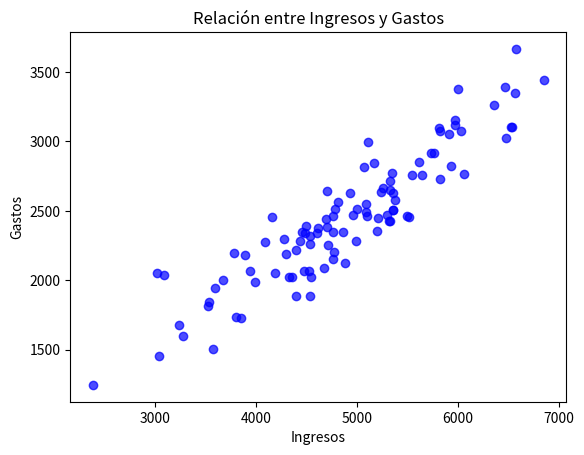

Write Python code to recreate this figure.
import numpy as np
import matplotlib.pyplot as plt
from scipy.stats import pearsonr

# Datos simulados
np.random.seed(42)
ingresos = np.random.normal(5000, 1000, 100)
gastos = ingresos * 0.5 + np.random.normal(0, 200, 100)

# Cálculo del coeficiente de Pearson
coef, p = pearsonr(ingresos, gastos)
print(f"Coeficiente de Pearson: {coef}, p-valor: {p}")

# Visualización
plt.scatter(ingresos, gastos, alpha=0.7, color='blue')
plt.title("Relación entre Ingresos y Gastos")
plt.xlabel("Ingresos")
plt.ylabel("Gastos")
plt.show()
